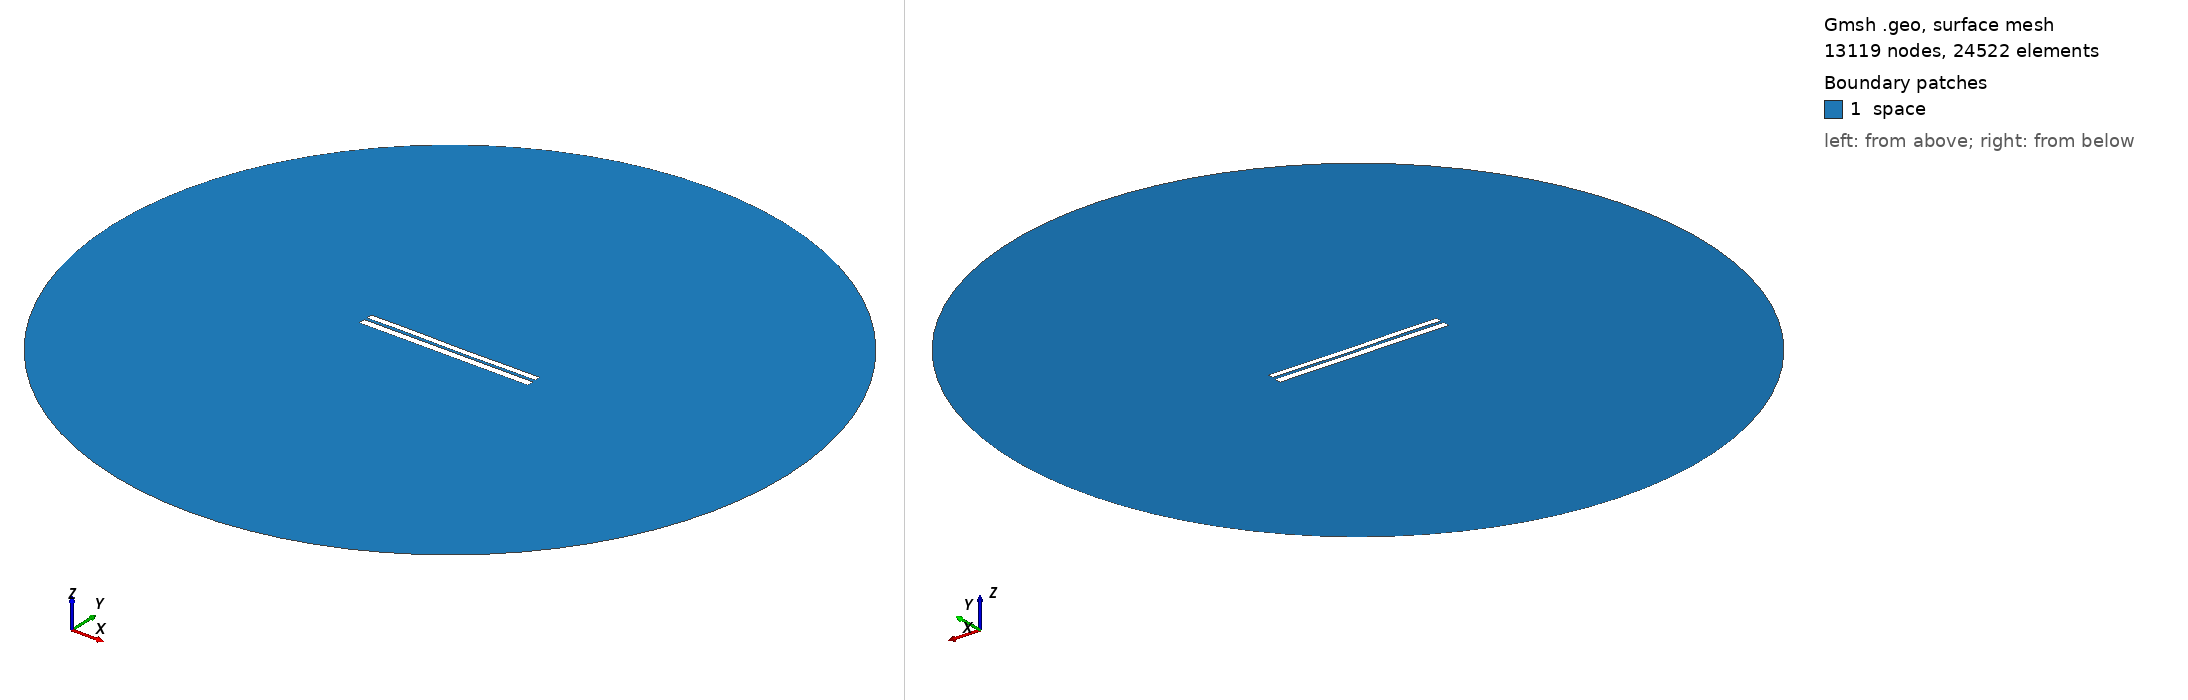

Gmsh geometry script, surface-meshed: 13119 nodes, 24522 surface elements. Boundary patches (legend numbers): 1 space. Left view from above one corner, right view from below the opposite corner. Legend entries are the model's physical surfaces. The drawing asked Gmsh for element sizes between 1% and 20% of the model's largest extent; the script's own settings can give other sizes.

=== 6419.geo (drawn) ===
//---------------------------------------
// Geometry kernel
//---------------------------------------

SetFactory("OpenCASCADE");



//---------------------------------------
// Parameters of the geometry
//---------------------------------------

// Overetch of the upper plate
overetch = 0.25;

// Distance between the plates
distance = 1.5;

// Discretization over the x axis (for the deformation)
nx = 50; 

// Length of the plate
L = 100 - overetch; 

// Number of modes
n = 4; 

// 1st mode coefficient
coeff(1) = -0.075;
beta(1) = 0.596864 * 3.1415926535 / L;

// 2nd mode coefficient
coeff(2) = -0.075;
beta(2) = 1.49418 * 3.1415926535 / L;

// 3rd mode coefficient
coeff(3) = 0.07499999999999998;
beta(3) = 2.50025 * 3.1415926535 / L;

// 4th mode coefficient
coeff(4) = 0.07499999999999998;
beta(4) = 3.49999 * 3.1415926535 / L;



//---------------------------------------
// Upper plate (deformed rectangle)
//---------------------------------------

// Coordiantes of the upper plate
xmin = -50;
xmax = 50 - overetch;

// Height of the upper plate
yheight = 4 - 2 * overetch;

// Indexes of the points
UpperID[] = {};
LowerID[] = {};
LeftID[] = {};
RightID[] = {};

// Point index
p = 1;

// Horizontal edges
For i In {1:nx}
    x = xmin + (i-1)*(xmax - xmin)/(nx-1);

    y_bottom = distance / 2 + overetch;
    For j In {1:n}
        C = (Cosh(beta(j)*L) + Cos(beta(j)*L)) / (Sinh(beta(j)*L) + Sin(beta(j)*L));
        y_bottom  = y_bottom + coeff(j) * (Cosh(beta(j)*(x+50)) - Cos(beta(j)*(x+50)) - C * (Sinh(beta(j)*(x+50)) - Sin(beta(j)*(x+50))));
    EndFor

    y_top = y_bottom + yheight;

    Point(p) = {x, y_top, 0, 1.0};
    UpperID[i] = p;
    p = p + 1;

    Point(p) = {x, y_bottom, 0, 1.0};
    LowerID[i] = p;
    p = p + 1;
EndFor

// Create point lists
UpperPts[] = {}; LowerPts[] = {};
For i In {1:nx}
  UpperPts[] += {UpperID[i]};
  LowerPts[] += {LowerID[i]};
EndFor

// Build splines
Spline(1) = {UpperPts[]};
Spline(2) = {LowerPts[]};
Line(3) = {LowerPts[nx-1], UpperPts[nx-1]};
Line(4) = {LowerPts[0], UpperPts[0]};

// Build the plane surface
Curve Loop(1) = {2, 3, -1, -4};
Plane Surface(1) = {1};



//---------------------------------------
// Lower plate (rectangle)
//---------------------------------------

// Vertices
Point(1001) = {-50, -1, 0, 1.0};
Point(1002) = { 50, -1, 0, 1.0};
Point(1003) = { 50,  -5, 0, 1.0};
Point(1004) = {-50,  -5, 0, 1.0};

// Edges
Line(5) = {1001, 1002};
Line(6) = {1002, 1003};
Line(7) = {1003, 1004};
Line(8) = {1004, 1001};

// Plane surface
Line Loop(2) = {5, 6, 7, 8};
Plane Surface(2) = {2}; 



//---------------------------------------
// Outer (fictious) boundary
//---------------------------------------

// Points
Point(1005) = {0, 0, 0};       // Center
Point(1006) = {200, 0, 0};     // Start point
Point(1007) = {0, 200, 0};     // 90 degrees
Point(1008) = {-200, 0, 0};    // 180 degrees
Point(1009) = {0, -200, 0};    // 270 degrees

// Circle arcs (each needs start, center, end)
Circle(9) = {1006, 1005, 1007};
Circle(10) = {1007, 1005, 1008};
Circle(11) = {1008, 1005, 1009};
Circle(12) = {1009, 1005, 1006};

// Plane surface for the entire domain
Curve Loop(3) = {9, 10, 11, 12};
Surface(3) = {3};

// Subtract the plates from the whole domain to obtain the actual domain where we want to solve the equations
BooleanDifference{ Surface{3}; Delete; }{ Surface{1}; Surface{2}; Delete; }




//---------------------------------------
// Transfinite Lines/Curves
//---------------------------------------

// Set the number of points on the boundaries
r = 7;

// Plates
Transfinite Curve {1, 2} = 50*r Using Progression 1;
Transfinite Curve {3, 4} = 2*r Using Progression 1;
Transfinite Line {5, 7} = 50*r Using Progression 1;
Transfinite Line {6, 8} = 2*r Using Progression 1;

// Outer boundary
Transfinite Line {9, 10, 11, 12} = 20 Using Progression 1;



//---------------------------------------
// Physical groups
//---------------------------------------                

// Physical curves (boundaries)
Physical Line("force_segment", 10) = {2};
Physical Line("upper_plate", 11) = {1, 3, 4};
Physical Line("lower_plate", 12) = {5, 6, 7, 8};
Physical Line("boundary", 20) = {9, 10, 11, 12};

// Physical Surfaces
Physical Surface("space", 30) = {3};



//---------------------------------------
// 6. Generate the Mesh
//---------------------------------------

// 2D mesh generation
Mesh 2;
